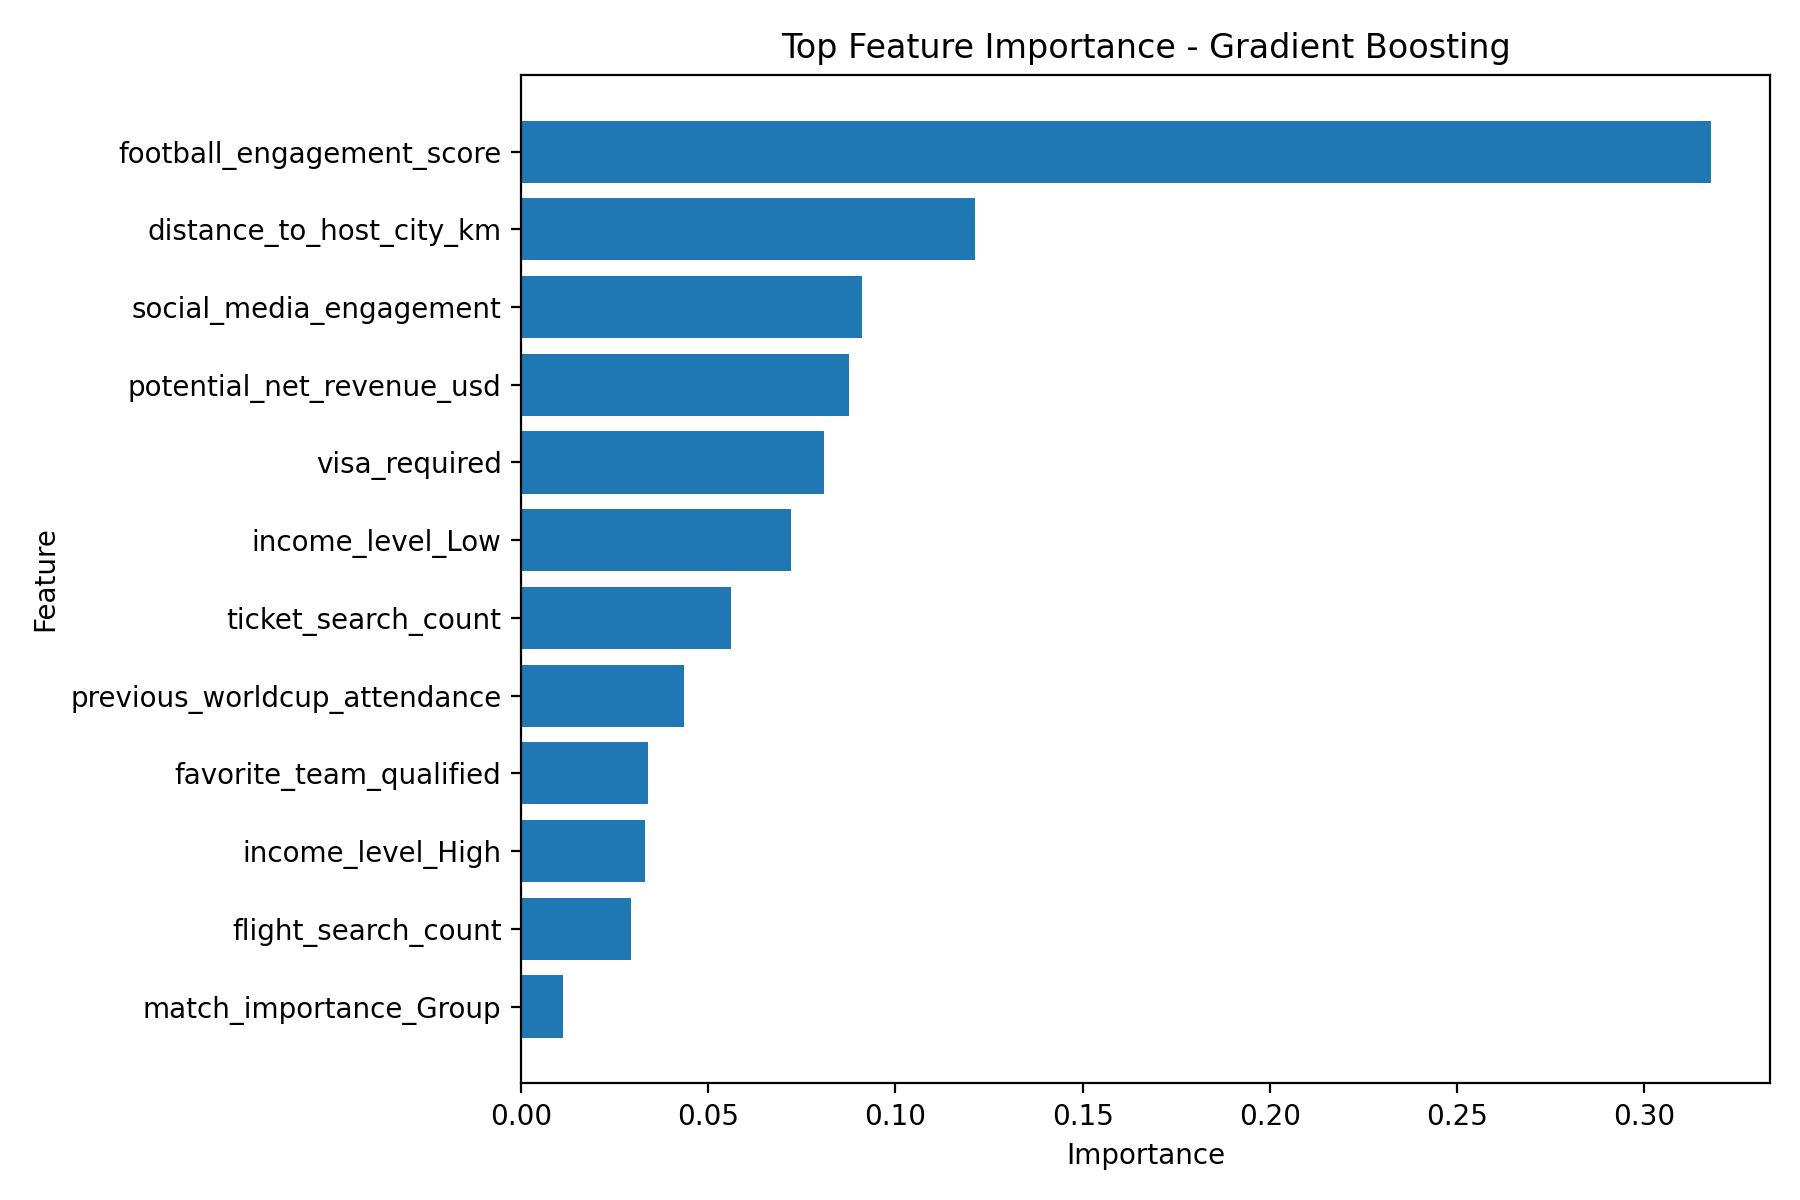

Values plotted in this chart, from the file beside it:
feature, importance
football_engagement_score, 0.3177
distance_to_host_city_km, 0.1214
social_media_engagement, 0.09102
potential_net_revenue_usd, 0.08749
visa_required, 0.08103
income_level_Low, 0.0722
ticket_search_count, 0.05605
previous_worldcup_attendance, 0.04341
favorite_team_qualified, 0.03394
income_level_High, 0.03324
flight_search_count, 0.02936
match_importance_Group, 0.01124
hotel_search_count, 0.008489
estimated_trip_cost, 0.006692
match_importance_Final, 0.001871
campaign_cost_usd, 0.001659
days_until_match, 0.0008247
match_importance_Round of 16, 0.0007305
match_importance_Quarter-final, 0.0006683
age, 0.0005804
match_importance_Semi-final, 0.0002152
income_level_Medium, 0.0001325
country_region_South America, 7.942425441556167e-05
country_region_Oceania, 0.0
country_region_Africa, 0.0
country_region_North America, 0.0
country_region_Europe, 0.0
country_region_Asia, 0.0
